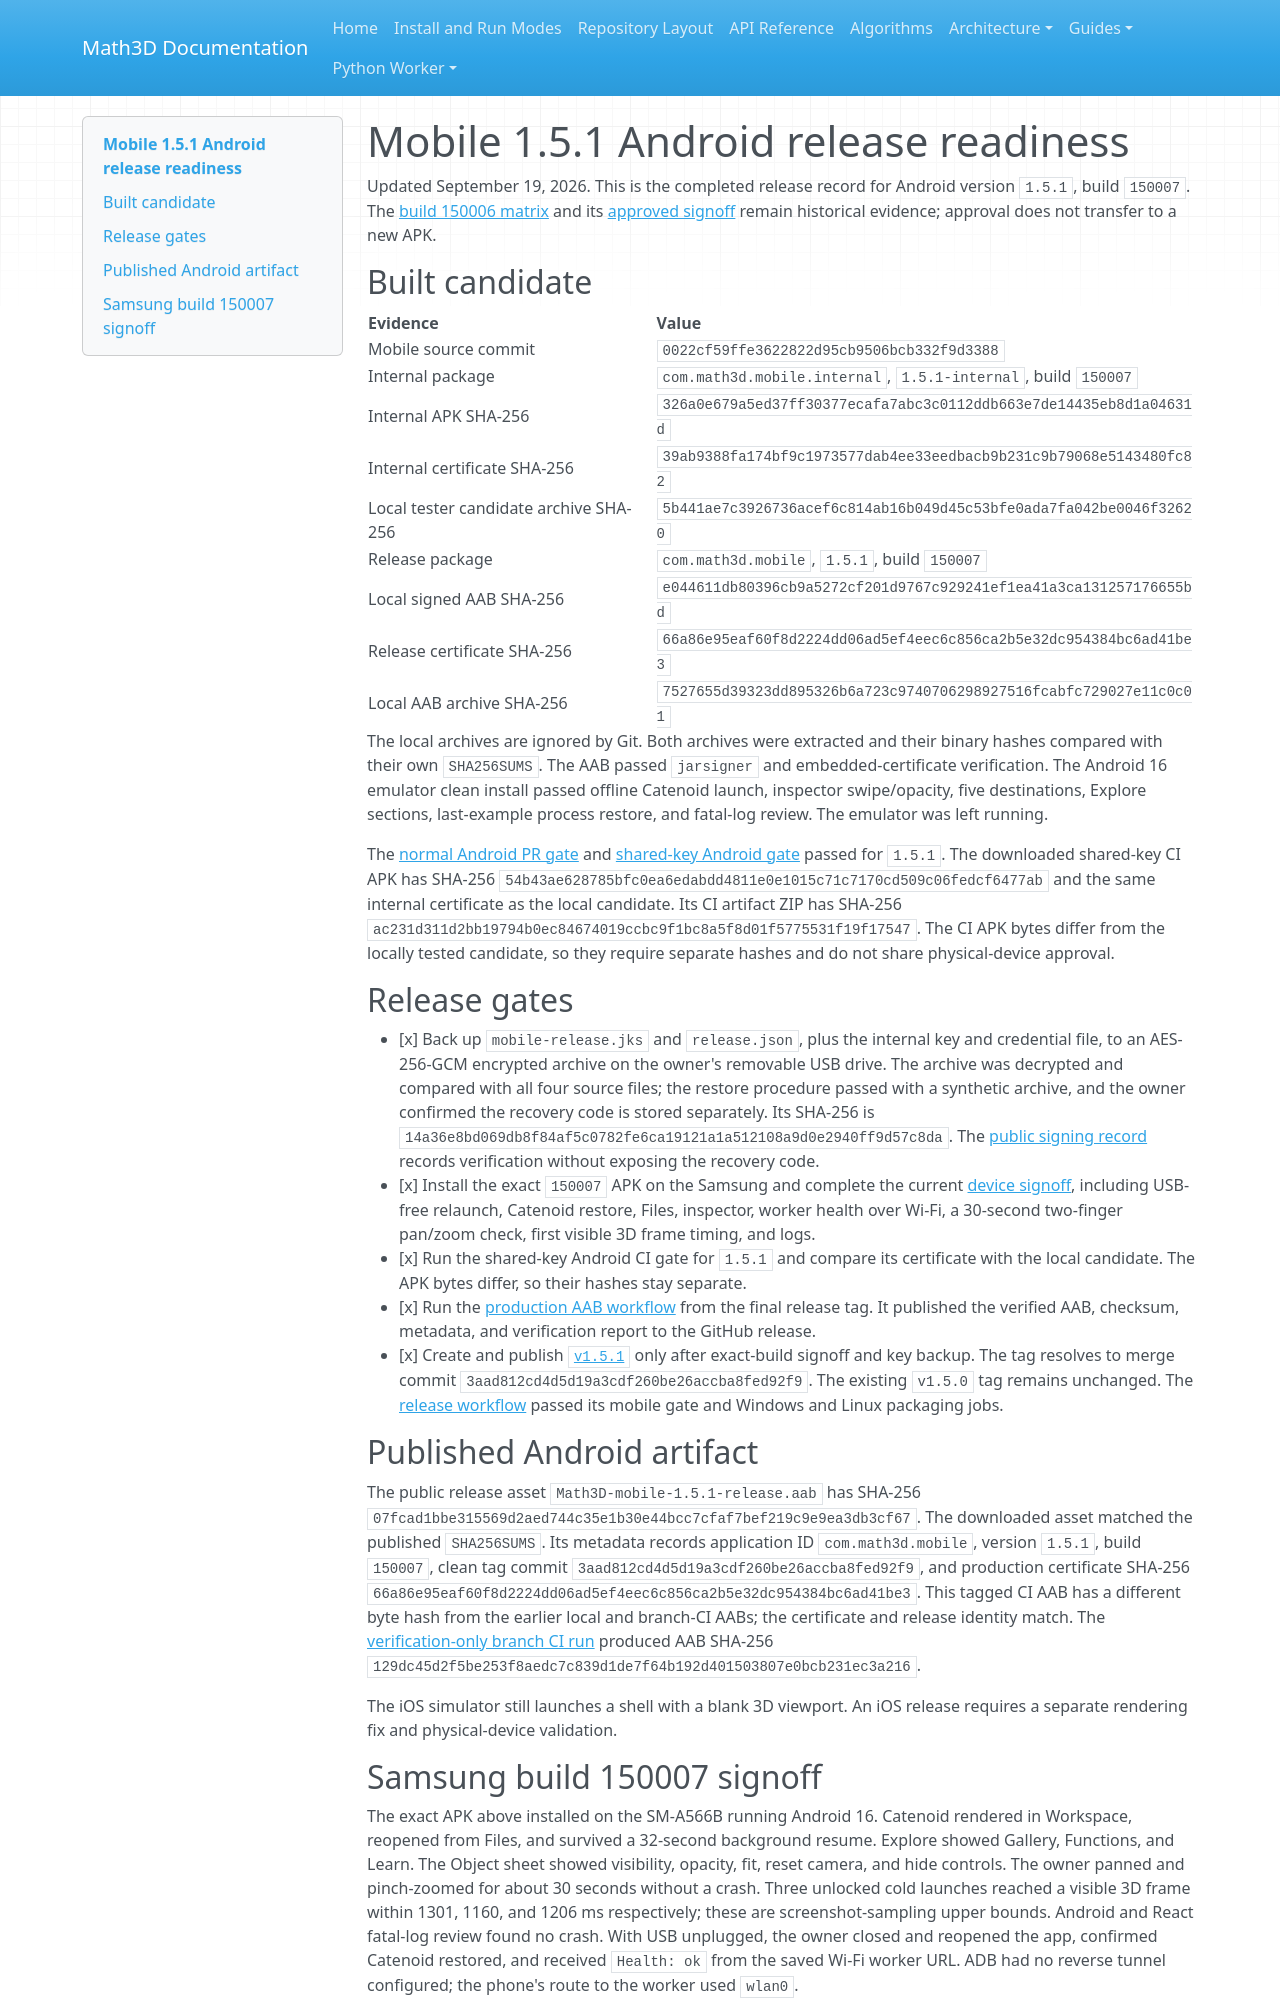

repository: expert10000/Math3D · page: mobile-1.5.1-release-readiness/index.html · generator: mkdocs

# Mobile 1.5.1 Android release readiness

Updated September 19, 2026. This is the completed release record for Android
version `1.5.1`, build `150007`. The [build 150006 matrix](mobile-150006-release-matrix.md)
and its [approved signoff](mobile-device-signoff-150006.json) remain historical
evidence; approval does not transfer to a new APK.

## Built candidate

| Evidence | Value |
| --- | --- |
| Mobile source commit | `0022cf59ffe3622822d95cb9506bcb332f9d3388` |
| Internal package | `com.math3d.mobile.internal`, `1.5.1-internal`, build `150007` |
| Internal APK SHA-256 | `326a0e679a5ed37ff30377ecafa7abc3c0112ddb663e7de14435eb8d1a04631d` |
| Internal certificate SHA-256 | `39ab9388fa174bf9c1973577dab4ee33eedbacb9b231c9b79068e5143480fc82` |
| Local tester candidate archive SHA-256 | `5b441ae7c3926736acef6c814ab16b049d45c53bfe0ada7fa042be0046f32620` |
| Release package | `com.math3d.mobile`, `1.5.1`, build `150007` |
| Local signed AAB SHA-256 | `e044611db80396cb9a5272cf201d9767c929241ef1ea41a3ca131257176655bd` |
| Release certificate SHA-256 | `66a86e95eaf60f8d2224dd06ad5ef4eec6c856ca2b5e32dc954384bc6ad41be3` |
| Local AAB archive SHA-256 | `7527655d39323dd895326b6a723c9740706298927516fcabfc729027e11c0c01` |

The local archives are ignored by Git. Both archives were extracted and their
binary hashes compared with their own `SHA256SUMS`. The AAB passed `jarsigner`
and embedded-certificate verification. The Android 16 emulator clean install
passed offline Catenoid launch, inspector swipe/opacity, five destinations,
Explore sections, last-example process restore, and fatal-log review. The
emulator was left running.

The [normal Android PR gate](https://github.com/expert10000/Math3D/actions/runs/35447603606)
and [shared-key Android gate](https://github.com/expert10000/Math3D/actions/runs/35447640901)
passed for `1.5.1`. The downloaded shared-key CI APK has SHA-256
`54b43ae628785bfc0ea6edabdd4811e0e1015c71c7170cd509c06fedcf6477ab`
and the same internal certificate as the local candidate. Its CI artifact ZIP
has SHA-256 `ac231d311d2bb19794b0ec84674019ccbc9f1bc8a5f8d01f5775531f19f17547`.
The CI APK bytes differ from the locally tested candidate, so they require
separate hashes and do not share physical-device approval.

## Release gates

- [x] Back up `mobile-release.jks` and `release.json`, plus the internal key and
  credential file, to an AES-256-GCM encrypted archive on the owner's removable
  USB drive. The archive was decrypted and compared with all four source files;
  the restore procedure passed with a synthetic archive, and the owner confirmed
  the recovery code is stored separately. Its SHA-256 is
  `14a36e8bd069db8f84af5c0782fe6ca19121a1a512108a9d0e2940ff9d57c8da`.
  The [public signing record](mobile-release-signing.json) records verification
  without exposing the recovery code.
- [x] Install the exact `150007` APK on the Samsung and complete the current
  [device signoff](mobile-device-signoff-150007.json), including USB-free relaunch,
  Catenoid restore, Files, inspector, worker health over Wi-Fi, a 30-second
  two-finger pan/zoom check, first visible 3D frame timing, and logs.
- [x] Run the shared-key Android CI gate for `1.5.1` and compare its certificate
  with the local candidate. The APK bytes differ, so their hashes stay separate.
- [x] Run the [production AAB workflow](https://github.com/expert10000/Math3D/actions/runs/35451199120)
  from the final release tag. It published the verified AAB, checksum,
  metadata, and verification report to the GitHub release.
- [x] Create and publish [`v1.5.1`](https://github.com/expert10000/Math3D/releases/tag/v1.5.1)
  only after exact-build signoff and key backup. The tag resolves to merge
  commit `3aad812cd4d5d19a3cdf260be26accba8fed92f9`. The existing
  `v1.5.0` tag remains unchanged. The [release workflow](https://github.com/expert10000/Math3D/actions/runs/35450068115)
  passed its mobile gate and Windows and Linux packaging jobs.

## Published Android artifact

The public release asset `Math3D-mobile-1.5.1-release.aab` has SHA-256
`07fcad1bbe315569d2aed744c35e1b30e44bcc7cfaf7bef219c9e9ea3db3cf67`.
The downloaded asset matched the published `SHA256SUMS`. Its metadata records
application ID `com.math3d.mobile`, version `1.5.1`, build `150007`, clean tag
commit `3aad812cd4d5d19a3cdf260be26accba8fed92f9`, and production
certificate SHA-256
`66a86e95eaf60f8d2224dd06ad5ef4eec6c856ca2b5e32dc954384bc6ad41be3`.
This tagged CI AAB has a different byte hash from the earlier local and
branch-CI AABs; the certificate and release identity match. The
[verification-only branch CI run](https://github.com/expert10000/Math3D/actions/runs/35449219698)
produced AAB SHA-256
`129dc45d2f5be253f8aedc7c839d1de7f64b192d401503807e0bcb231ec3a216`.

The iOS simulator still launches a shell with a blank 3D viewport. An iOS
release requires a separate rendering fix and physical-device validation.
